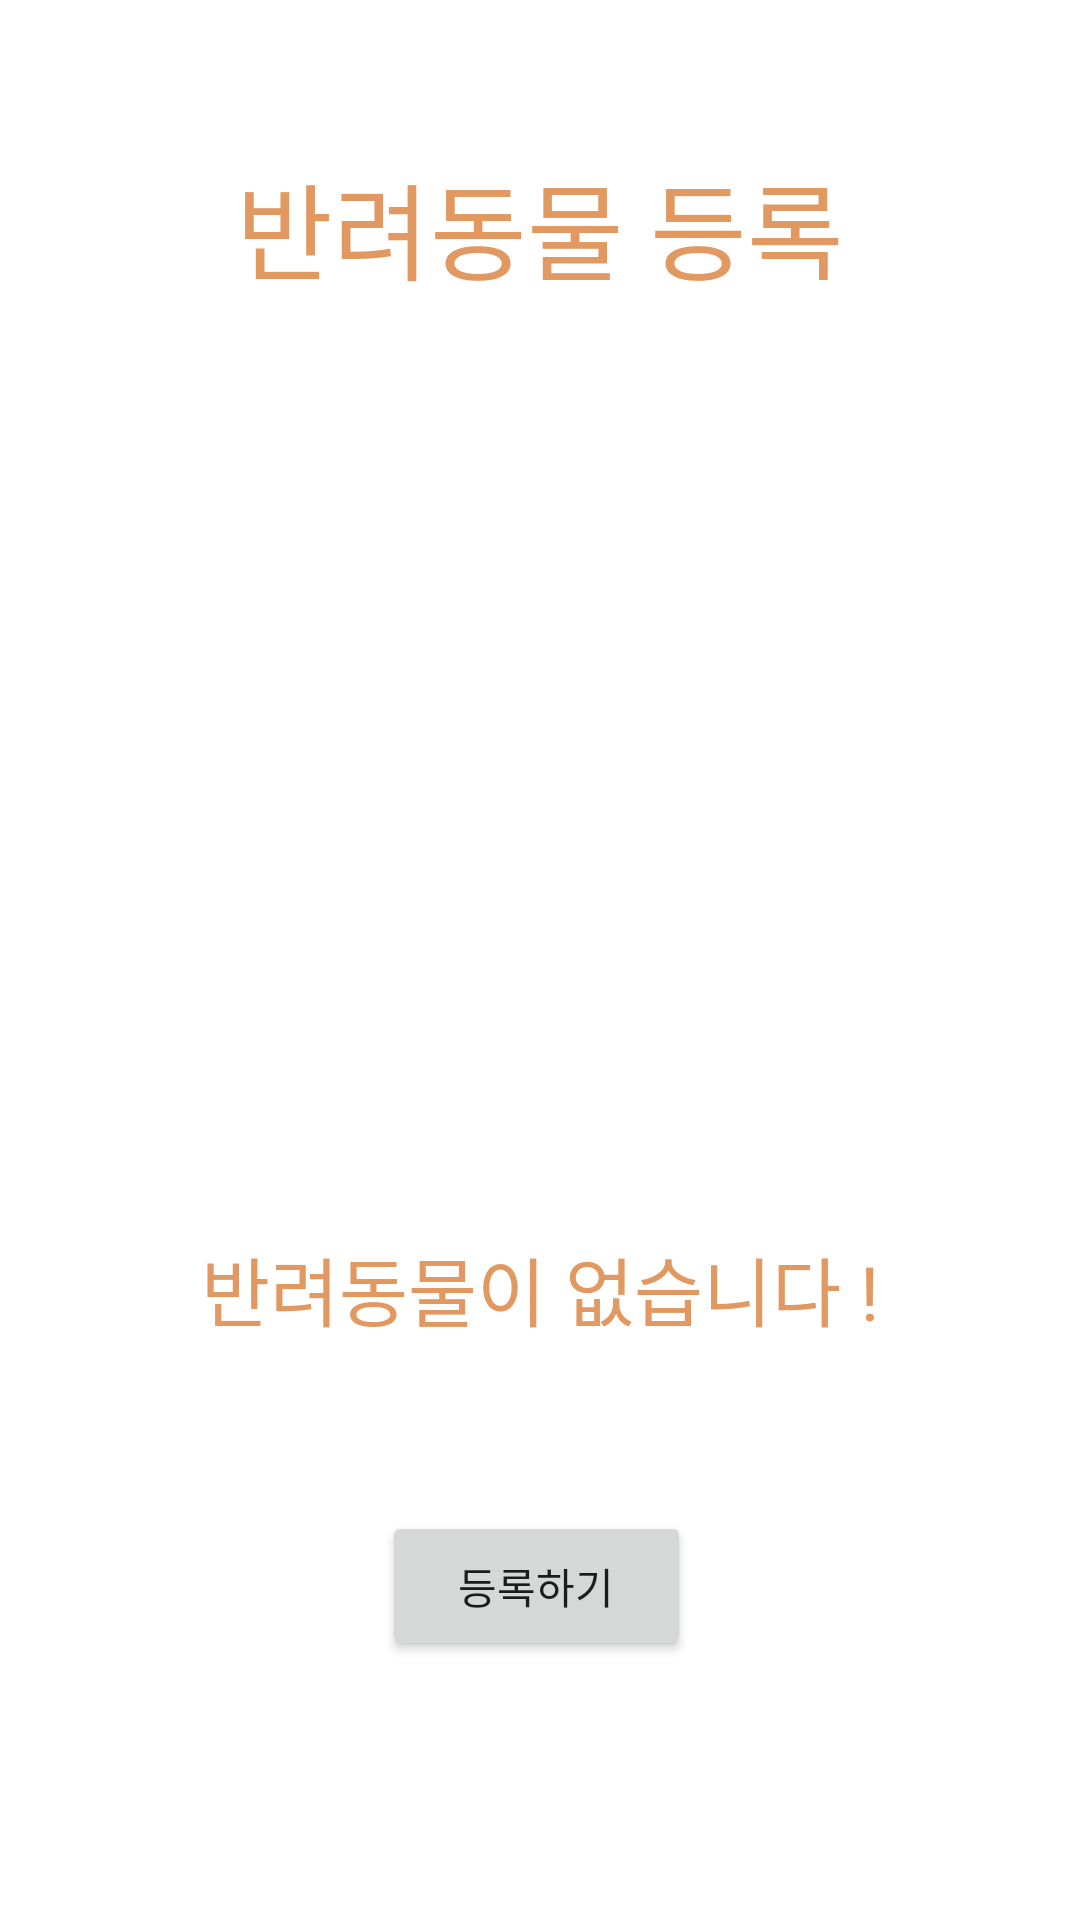

The Android layout XML behind this screen, and the referenced resources:
<!-- AndroidManifest.xml: application theme Theme.Login_Animal -->
<!-- res/layout/register_1.xml -->
<?xml version="1.0" encoding="utf-8"?>
<androidx.constraintlayout.widget.ConstraintLayout xmlns:android="http://schemas.android.com/apk/res/android"
    xmlns:app="http://schemas.android.com/apk/res-auto"
    xmlns:tools="http://schemas.android.com/tools"
    android:layout_width="match_parent"
    android:layout_height="match_parent"
    tools:context=".Main">

    <TextView
        android:id="@+id/textView2"
        android:layout_width="wrap_content"
        android:layout_height="wrap_content"
        android:layout_marginTop="10dp"
        android:fontFamily="@font/esamanru_medium"
        android:text="반려동물이 없습니다 !"
        android:textColor="#E19861"
        android:textSize="25dp"
        app:layout_constraintBottom_toBottomOf="parent"
        app:layout_constraintLeft_toLeftOf="parent"
        app:layout_constraintRight_toRightOf="parent"
        app:layout_constraintTop_toBottomOf="@+id/imgView1"
        app:layout_constraintVertical_bias="0.297" />

    <TextView
        android:id="@+id/textView"
        android:layout_width="wrap_content"
        android:layout_height="wrap_content"
        android:layout_marginTop="50dp"
        android:fontFamily="@font/esamanru_medium"
        android:text="반려동물 등록"
        android:textColor="#E19861"
        android:textSize="35dp"
        app:layout_constraintEnd_toEndOf="parent"
        app:layout_constraintStart_toStartOf="parent"
        app:layout_constraintTop_toTopOf="parent" />

    <ImageView
        android:id="@+id/imgView1"
        android:layout_width="192dp"
        android:layout_height="183dp"
        android:layout_marginTop="36dp"
        app:layout_constraintEnd_toEndOf="@+id/textView"
        app:layout_constraintHorizontal_bias="0.466"
        app:layout_constraintStart_toStartOf="@+id/textView"
        app:layout_constraintTop_toBottomOf="@+id/textView"
        app:srcCompat="@drawable/dog" />

    <Button
        android:id="@+id/button"
        android:layout_width="103dp"
        android:layout_height="50dp"
        android:layout_marginTop="56dp"
        android:layout_marginEnd="55dp"
        android:text="등록하기"
        android:fontFamily="@font/esamanru_medium"
        app:layout_constraintEnd_toEndOf="@+id/textView2"
        app:layout_constraintHorizontal_bias="0.887"
        app:layout_constraintStart_toStartOf="@+id/textView2"
        app:layout_constraintTop_toBottomOf="@+id/textView2" />

</androidx.constraintlayout.widget.ConstraintLayout>
<!-- resources referenced by this layout -->
<resources>
  <style name="Theme.Login_Animal" parent="Theme.MaterialComponents.DayNight.DarkActionBar">
          
          <item name="colorPrimary">#FFE0B2</item>
          <item name="colorPrimaryVariant">#FFE0B2</item>
          <item name="colorOnPrimary">@color/white</item>
          
          <item name="colorSecondary">@color/teal_200</item>
          <item name="colorSecondaryVariant">@color/teal_700</item>
          <item name="colorOnSecondary">@color/black</item>
          
          <item name="android:statusBarColor" tools:targetApi="l">?attr/colorPrimaryVariant</item>
          
      </style>
  <!-- not gathered from this repository: default colours our renderer supplied (Android Studio template values) -->
  <color name="teal_200">#FF03DAC5</color>
  <color name="teal_700">#FF018786</color>
  <color name="black">#FF000000</color>
  <color name="white">#FFFFFFFF</color>
</resources>
